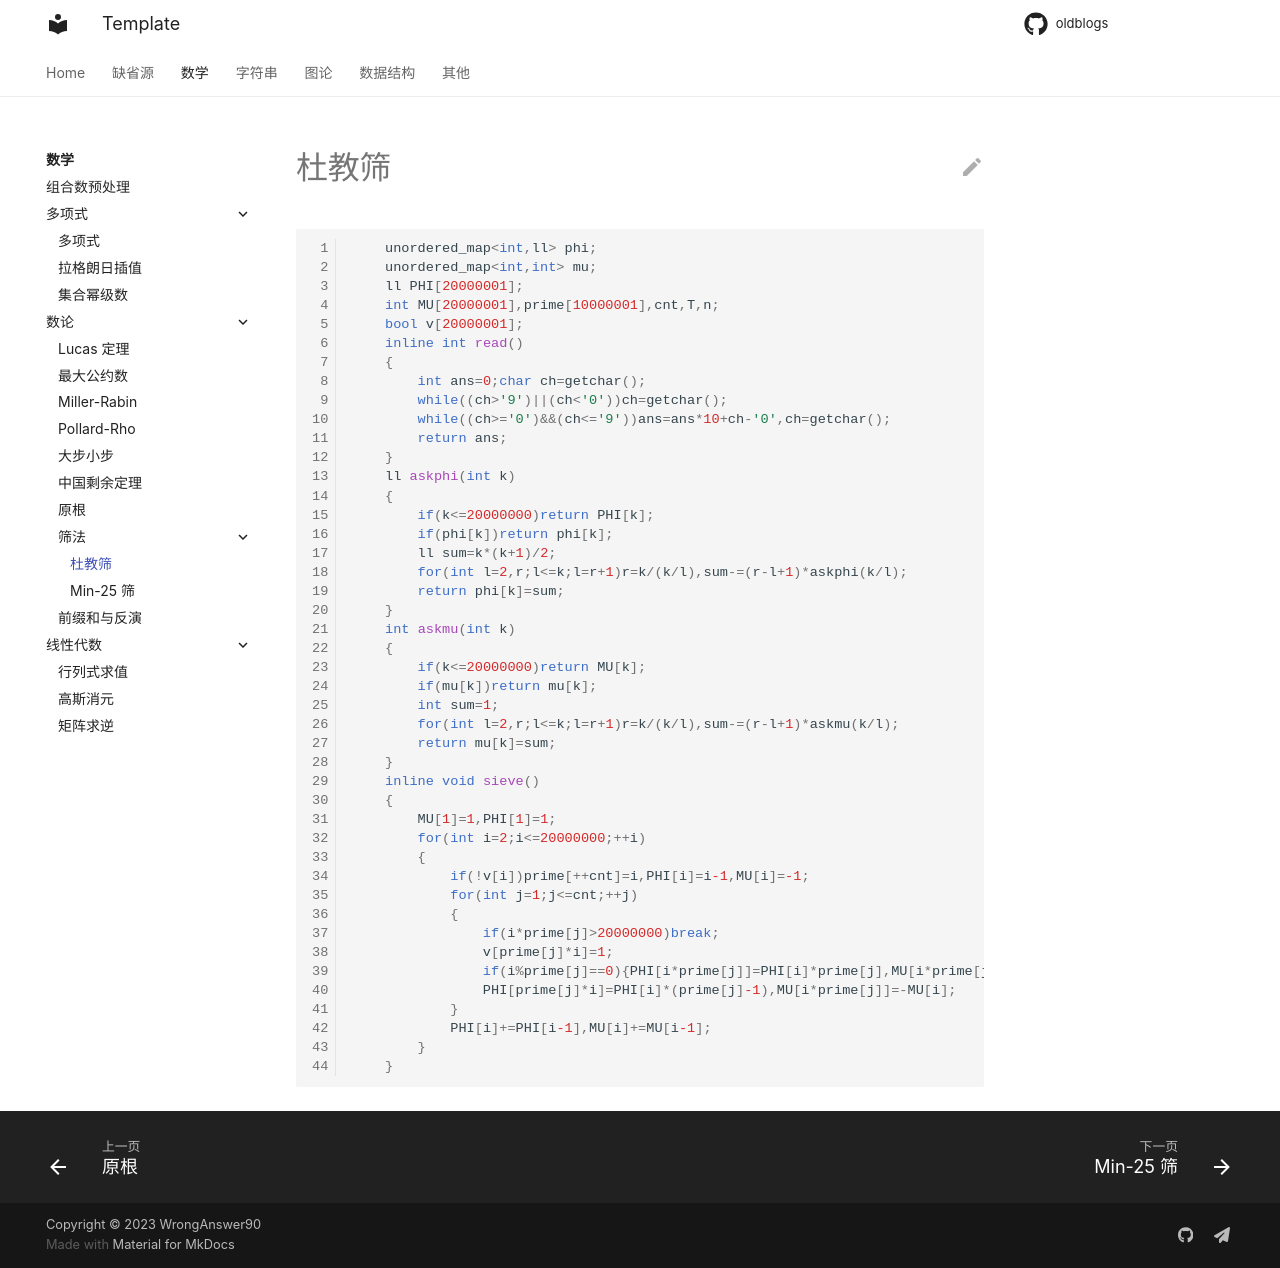

repository: WrongAnswer90/oldblogs · page: Math/numbertheory/sieve/dusieve/index.html · generator: mkdocs

```cpp
	unordered_map<int,ll> phi;
	unordered_map<int,int> mu;
	ll PHI[20000001];
	int MU[20000001],prime[10000001],cnt,T,n;
	bool v[20000001];
	inline int read()
	{
		int ans=0;char ch=getchar();
		while((ch>'9')||(ch<'0'))ch=getchar();
		while((ch>='0')&&(ch<='9'))ans=ans*10+ch-'0',ch=getchar();
		return ans;
	}
	ll askphi(int k)
	{
		if(k<=20000000)return PHI[k];
		if(phi[k])return phi[k];
		ll sum=k*(k+1)/2;
		for(int l=2,r;l<=k;l=r+1)r=k/(k/l),sum-=(r-l+1)*askphi(k/l);
		return phi[k]=sum;
	}
	int askmu(int k)
	{
		if(k<=20000000)return MU[k];
		if(mu[k])return mu[k];
		int sum=1;
		for(int l=2,r;l<=k;l=r+1)r=k/(k/l),sum-=(r-l+1)*askmu(k/l);
		return mu[k]=sum;
	}
	inline void sieve()
	{
		MU[1]=1,PHI[1]=1;
		for(int i=2;i<=20000000;++i)
		{
			if(!v[i])prime[++cnt]=i,PHI[i]=i-1,MU[i]=-1;
			for(int j=1;j<=cnt;++j)
			{
				if(i*prime[j]>20000000)break;
				v[prime[j]*i]=1;
				if(i%prime[j]==0){PHI[i*prime[j]]=PHI[i]*prime[j],MU[i*prime[j]]=0;break;}
				PHI[prime[j]*i]=PHI[i]*(prime[j]-1),MU[i*prime[j]]=-MU[i];
			}
			PHI[i]+=PHI[i-1],MU[i]+=MU[i-1];
		}
	}
```
